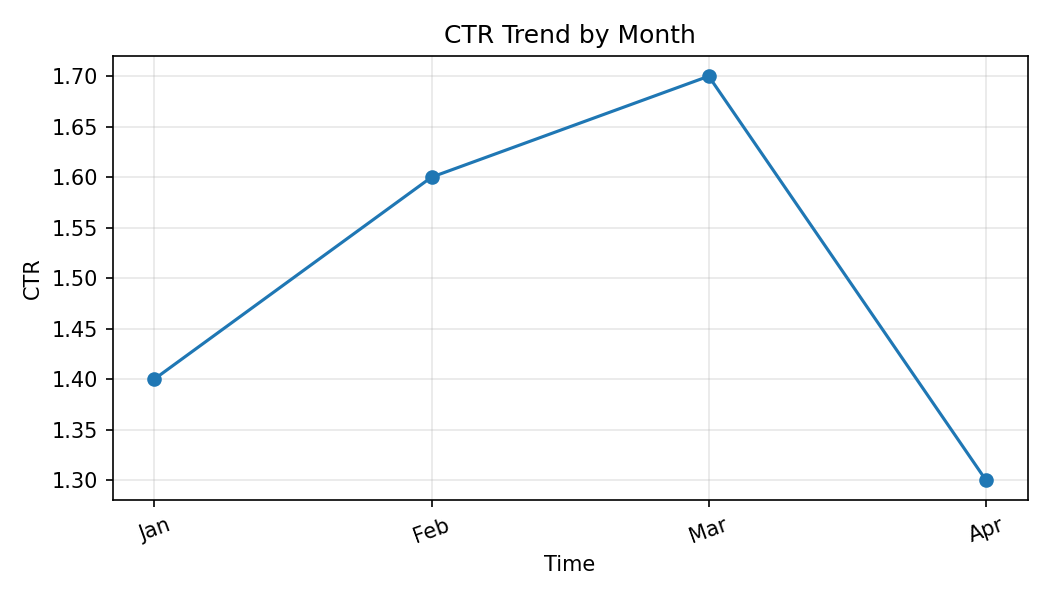

The file beside this chart, header and first rows:
Month, CTR
Jan, 1.4
Feb, 1.6
Mar, 1.7
Apr, 1.3
